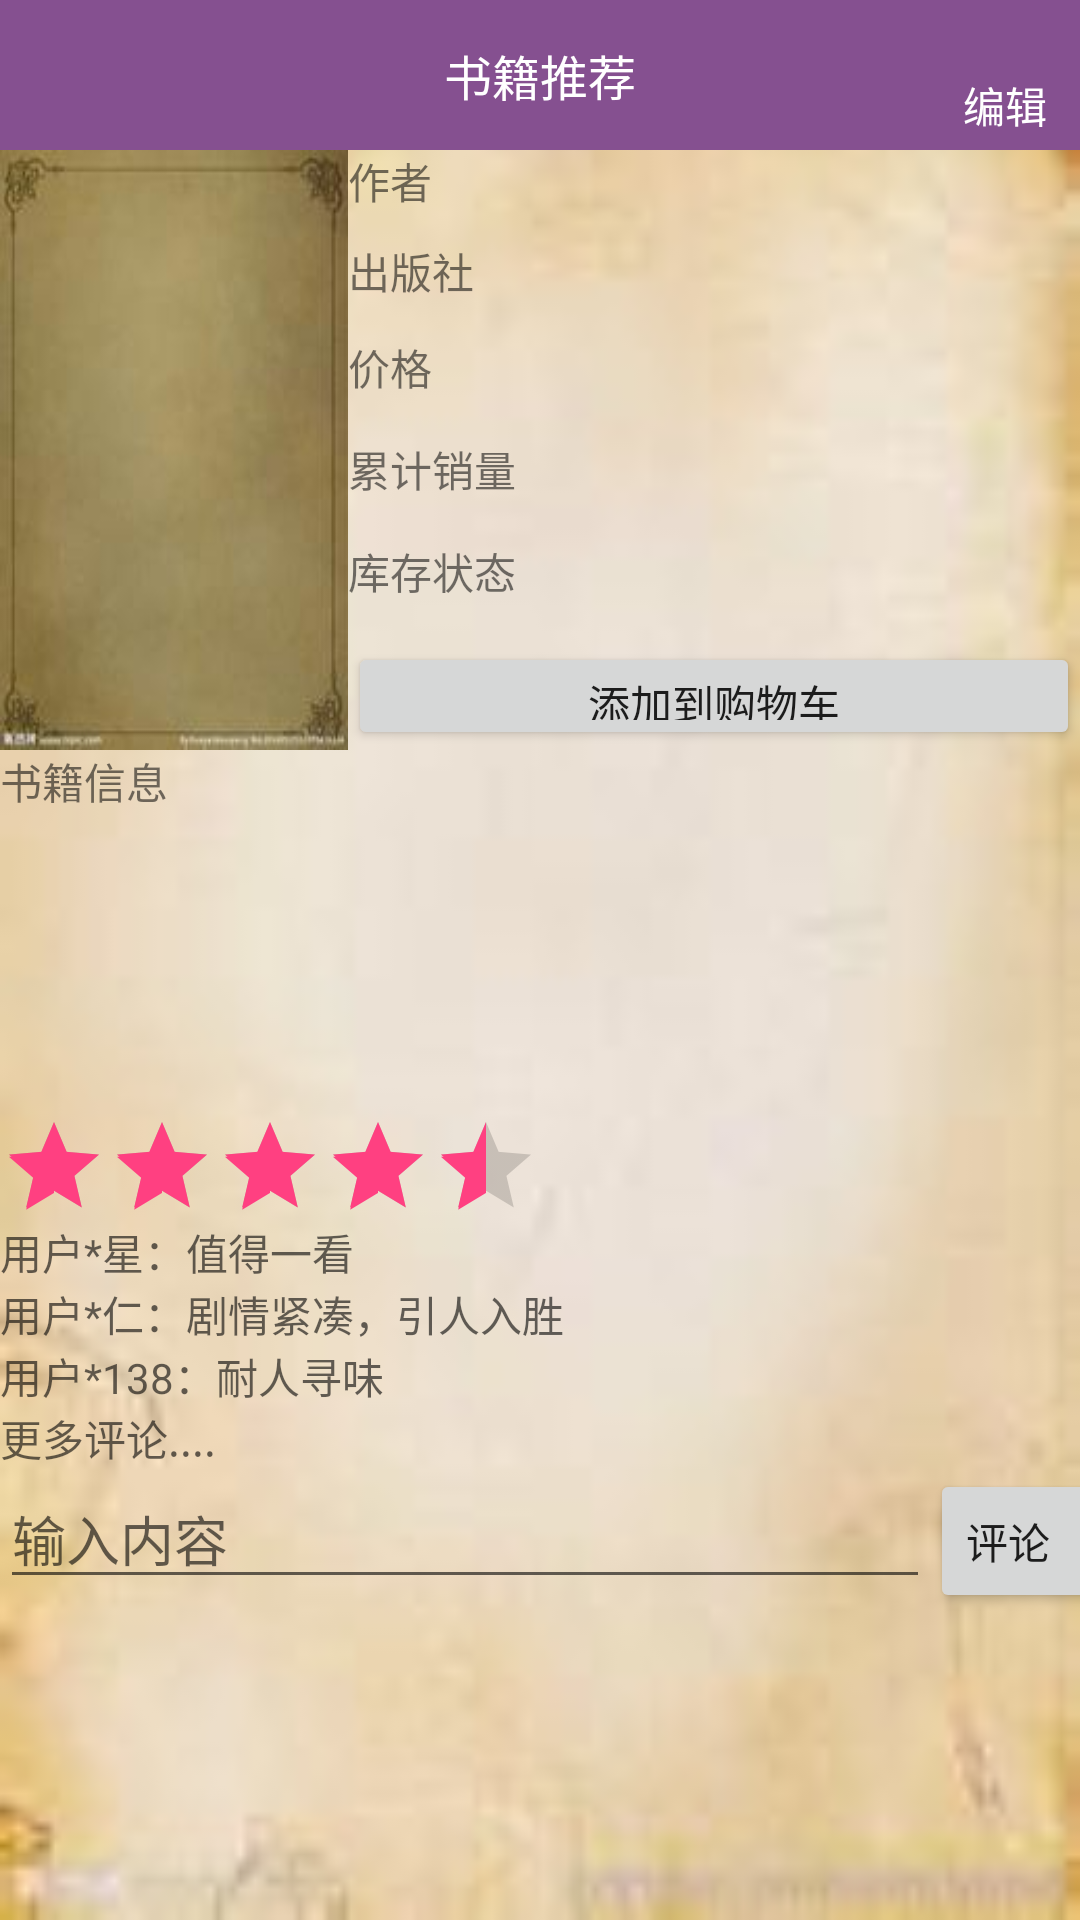

The Android layout XML behind this screen, and the referenced resources:
<!-- AndroidManifest.xml: application theme AppTheme -->
<!-- res/layout/fragment_book.xml -->
<?xml version="1.0" encoding="utf-8"?>
<LinearLayout xmlns:android="http://schemas.android.com/apk/res/android"
    android:layout_width="match_parent"
    android:layout_height="match_parent"
    android:background="@drawable/bookdetail_backgroud"
    android:orientation="vertical"   >

    <include layout="@layout/fragment_book_layout_title"></include>

    <LinearLayout
        android:layout_width="match_parent"
        android:layout_height="200dp"
        android:orientation="horizontal"
        android:weightSum="1">

        <ImageView
            android:id="@+id/bookname"
            android:layout_width="116dp"
            android:layout_height="match_parent"
            android:background="@drawable/book"
            android:text="图片" />

        <LinearLayout
            android:layout_width="match_parent"
            android:layout_height="match_parent"
            android:orientation="vertical">



            <TextView
                android:id="@+id/author"
                android:layout_width="match_parent"
                android:layout_height="30dp"
                android:text="作者" />

            <TextView
                android:id="@+id/publisher"
                android:layout_width="match_parent"
                android:layout_height="32dp"
                android:text="出版社" />

            <TextView
                android:id="@+id/price"
                android:layout_width="match_parent"
                android:layout_height="34dp"
                android:text="价格" />
            <TextView
                android:id="@+id/sales"
                android:layout_width="match_parent"
                android:layout_height="34dp"
                android:text="累计销量" />
            <TextView
                android:id="@+id/store"
                android:layout_width="match_parent"
                android:layout_height="34dp"
                android:text="库存状态" />
            <Button
                android:id="@+id/add_book"
                android:layout_width="match_parent"
                android:layout_height="match_parent"
                android:text="添加到购物车"/>
        </LinearLayout>
    </LinearLayout>

    <LinearLayout
        android:layout_width="match_parent"
        android:layout_height="wrap_content"
        android:orientation="vertical">


        <TextView
            android:id="@+id/information"
            android:layout_width="match_parent"
            android:layout_height="121dp"
            android:text="书籍信息" />

    </LinearLayout>

    
    <LinearLayout
        android:layout_width="match_parent"

        android:layout_height="wrap_content"
        android:orientation="vertical">

        //评分

        <RatingBar
            android:id="@+id/ratingBar"
            style="@android:style/Widget.DeviceDefault.RatingBar.Indicator"
            android:layout_width="wrap_content"
            android:rating="4.5"
            android:layout_height="wrap_content"
            android:numStars="5" />

        <TextView
            android:id="@+id/commont1"
            android:layout_width="match_parent"
            android:layout_height="wrap_content"
            android:inputType="textMultiLine"
            android:hint="用户*星：值得一看"/>
        <TextView
            android:id="@+id/commont2"
            android:layout_width="match_parent"
            android:layout_height="wrap_content"
            android:inputType="textMultiLine"
            android:hint="用户*仁：剧情紧凑，引人入胜"/>
        <TextView
            android:id="@+id/commont3"
            android:layout_width="match_parent"
            android:layout_height="wrap_content"
            android:inputType="textMultiLine"
            android:hint="用户*138：耐人寻味"/>
        <TextView
            android:id="@+id/commont4"
            android:layout_width="match_parent"
            android:layout_height="wrap_content"
            android:inputType="textMultiLine"
            android:hint="更多评论...."/>

        <LinearLayout
            android:layout_width="match_parent"
            android:layout_height="match_parent"
            android:orientation="horizontal">

            <EditText
                android:layout_width="310dp"
                android:layout_height="wrap_content"

                android:layout_gravity="left"
                android:gravity="left|center_vertical"
                android:hint="输入内容" />

            <Button
                android:layout_width="60dp"
                android:layout_height="wrap_content"
                android:layout_gravity="left"
                android:gravity="left|center_vertical"
                android:text="评论" />
        </LinearLayout>


    </LinearLayout>




</LinearLayout>
<!-- res/layout/fragment_book_layout_title.xml (included above) -->
<?xml version="1.0" encoding="utf-8"?>
<RelativeLayout xmlns:android="http://schemas.android.com/apk/res/android"
    android:layout_width="match_parent"
    android:layout_height="50dp"
    android:background="@color/purple_button"
    android:orientation="vertical">




    <TextView
        android:id="@+id/tv_title"
        android:layout_width="wrap_content"
        android:layout_height="wrap_content"
        android:layout_centerHorizontal="true"
        android:layout_centerVertical="true"
        android:text="书籍推荐"
        android:textColor="@color/white_c"
        android:textSize="16dp" />

    <TextView
        android:id="@+id/bt_header_right"
        android:layout_width="50dip"
        android:layout_height="50dp"
        android:layout_alignParentRight="true"
        android:layout_centerVertical="true"
        android:background="@null"
        android:gravity="center"
        android:text="编辑"
        android:paddingTop="20dip"
        android:textColor="@color/white_c"
        android:textSize="14sp" />


</RelativeLayout>
<!-- resources referenced by this layout -->
<resources>
  <color name="purple_button">#855090</color>
  <color name="white_c">#FFFFFF</color>
  <!-- drawable book: jpg bitmap (drawable, 3090 bytes) -->
  <!-- drawable bookdetail_backgroud: jpg bitmap (drawable, 2694 bytes) -->
  <style name="AppTheme" parent="Theme.AppCompat.Light.DarkActionBar">
          
          <item name="colorPrimary">@color/colorPrimary</item>
          <item name="colorPrimaryDark">@color/colorPrimaryDark</item>
          <item name="colorAccent">@color/colorAccent</item>
      </style>
  <color name="colorPrimary">#3F51B5</color>
  <color name="colorPrimaryDark">#303F9F</color>
  <color name="colorAccent">#FF4081</color>
</resources>
